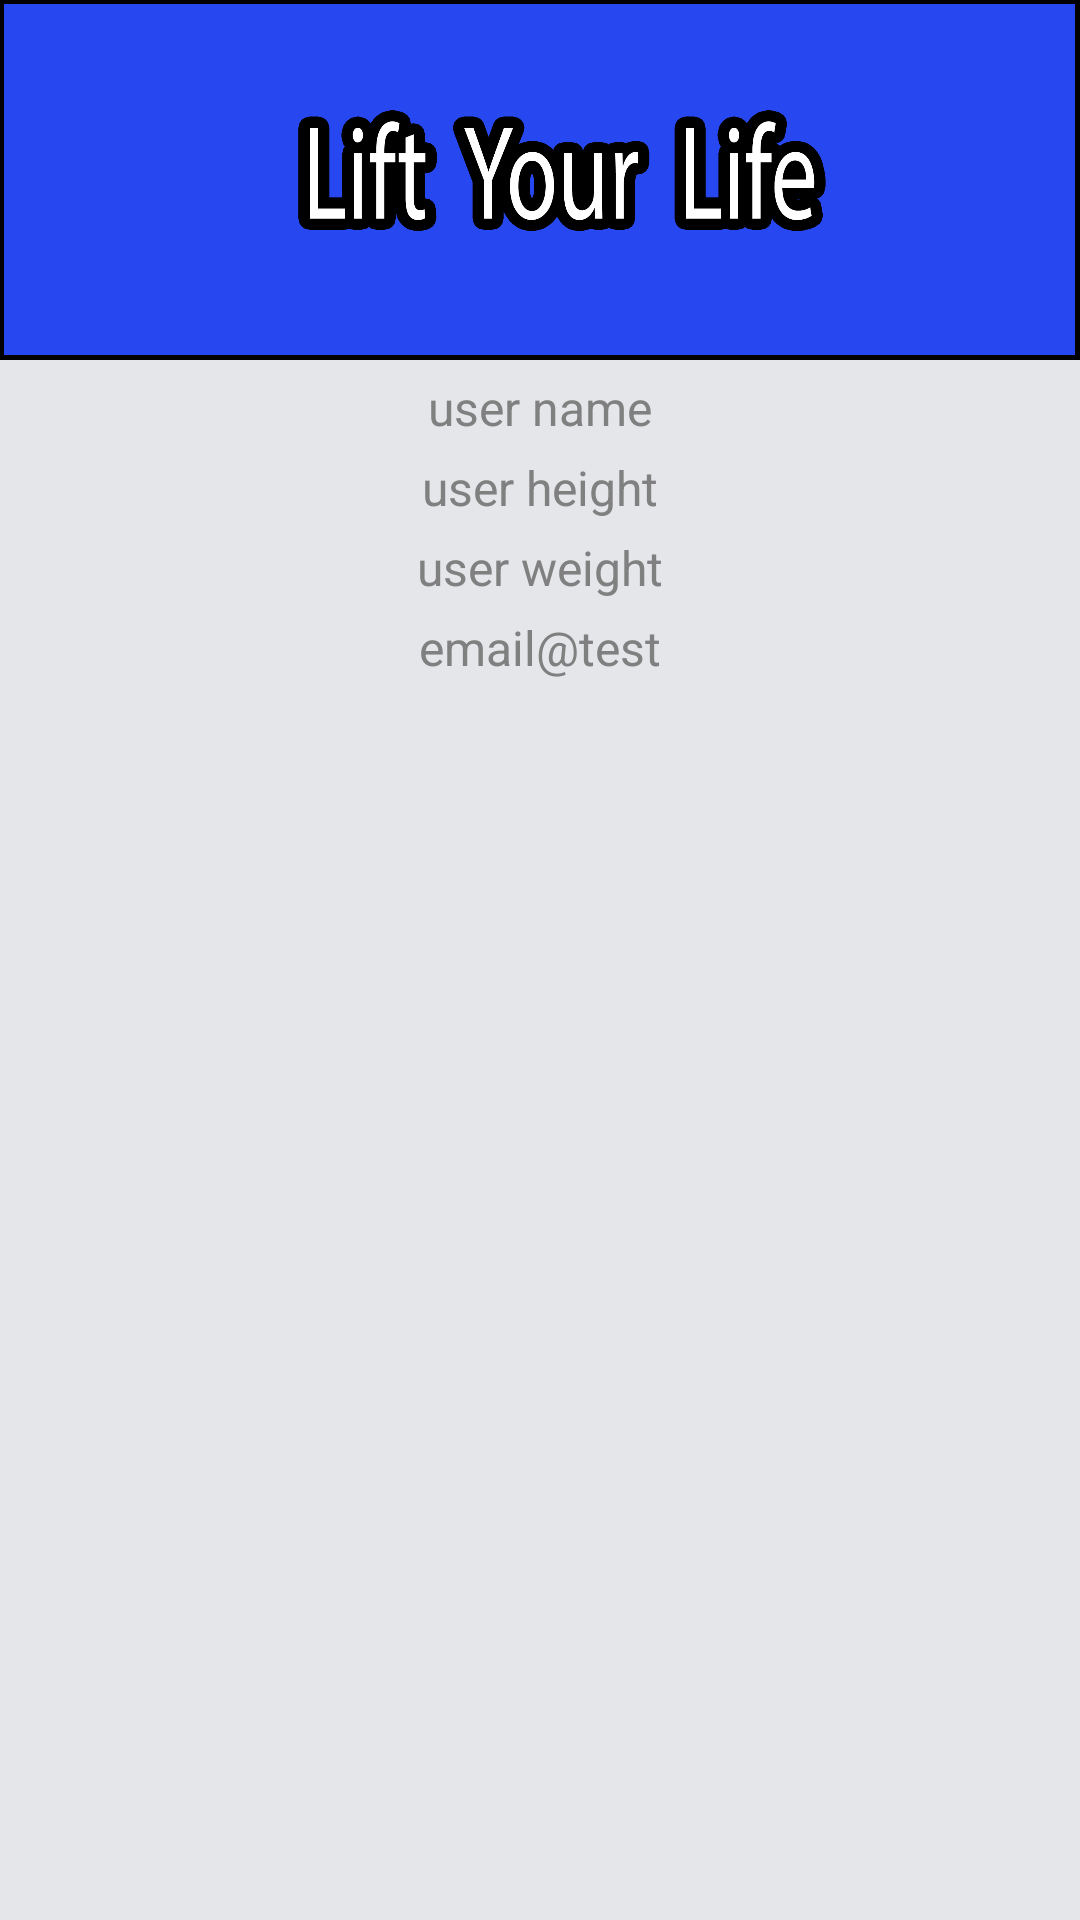

Android layout source for this screen:
<!-- AndroidManifest.xml: application theme Theme.LiftYourLife -->
<!-- res/layout/user_navigation_header.xml -->
<?xml version="1.0" encoding="utf-8"?>
<LinearLayout xmlns:android="http://schemas.android.com/apk/res/android"
    xmlns:app="http://schemas.android.com/apk/res-auto"
    android:layout_width="wrap_content"
    android:layout_height="230dp"
    android:orientation="vertical"
    android:background="@color/grey">

    <View
        android:id="@+id/UserImage"
        android:layout_width="wrap_content"
        android:background="@drawable/guest_header"
        android:layout_height="120dp" />

    <TextView
        android:id="@+id/user_fullname"
        android:layout_width="match_parent"
        android:layout_height="wrap_content"
        android:gravity="center"
        android:paddingTop="5dp"
        android:layout_gravity="center"
        android:text="user name"
        android:textAppearance="@style/TextAppearance.AppCompat.Body1"
        android:textColor="@color/default_color"
        android:textSize="16sp" />

    <TextView
        android:id="@+id/user_height"
        android:layout_width="match_parent"
        android:layout_height="wrap_content"
        android:gravity="center"
        android:paddingTop="5dp"
        android:layout_gravity="center"
        android:text="user height"
        android:textAppearance="@style/TextAppearance.AppCompat.Body1"
        android:textColor="@color/default_color"
        android:textSize="16sp" />

    <TextView
        android:id="@+id/user_weight"
        android:layout_width="match_parent"
        android:layout_height="wrap_content"
        android:gravity="center"
        android:paddingTop="5dp"
        android:layout_gravity="center"
        android:text="user weight"
        android:textAppearance="@style/TextAppearance.AppCompat.Body1"
        android:textColor="@color/default_color"
        android:textSize="16sp" />



    <TextView
        android:id="@+id/user_email"
        android:layout_width="match_parent"
        android:layout_height="wrap_content"
        android:gravity="center"
        android:layout_gravity="center"
        android:paddingTop="5dp"
        android:paddingBottom="5dp"
        android:text="email@test"
        android:textColor="@color/default_color"
        android:textSize="16sp" />


</LinearLayout>
<!-- resources referenced by this layout -->
<resources>
  <color name="default_color">#808080</color>
  <color name="grey">#E4E6EA</color>
  <!-- drawable guest_header: png bitmap (drawable, 61864 bytes) -->
  <style name="Theme.LiftYourLife" parent="Theme.MaterialComponents.DayNight.NoActionBar">
          
          <item name="colorPrimary">@color/blue</item>
          <item name="colorPrimaryVariant">@color/blue</item>
          <item name="colorOnPrimary">@color/white</item>
          
          <item name="colorSecondary">@color/blue</item>
          <item name="colorSecondaryVariant">@color/blue</item>
          <item name="colorOnSecondary">@color/white</item>
          
          <item name="android:statusBarColor" tools:targetApi="l">?attr/colorPrimaryVariant</item>
          
      </style>
  <color name="blue">#0B57DC</color>
  <color name="white">#FFFFFFFF</color>
</resources>
